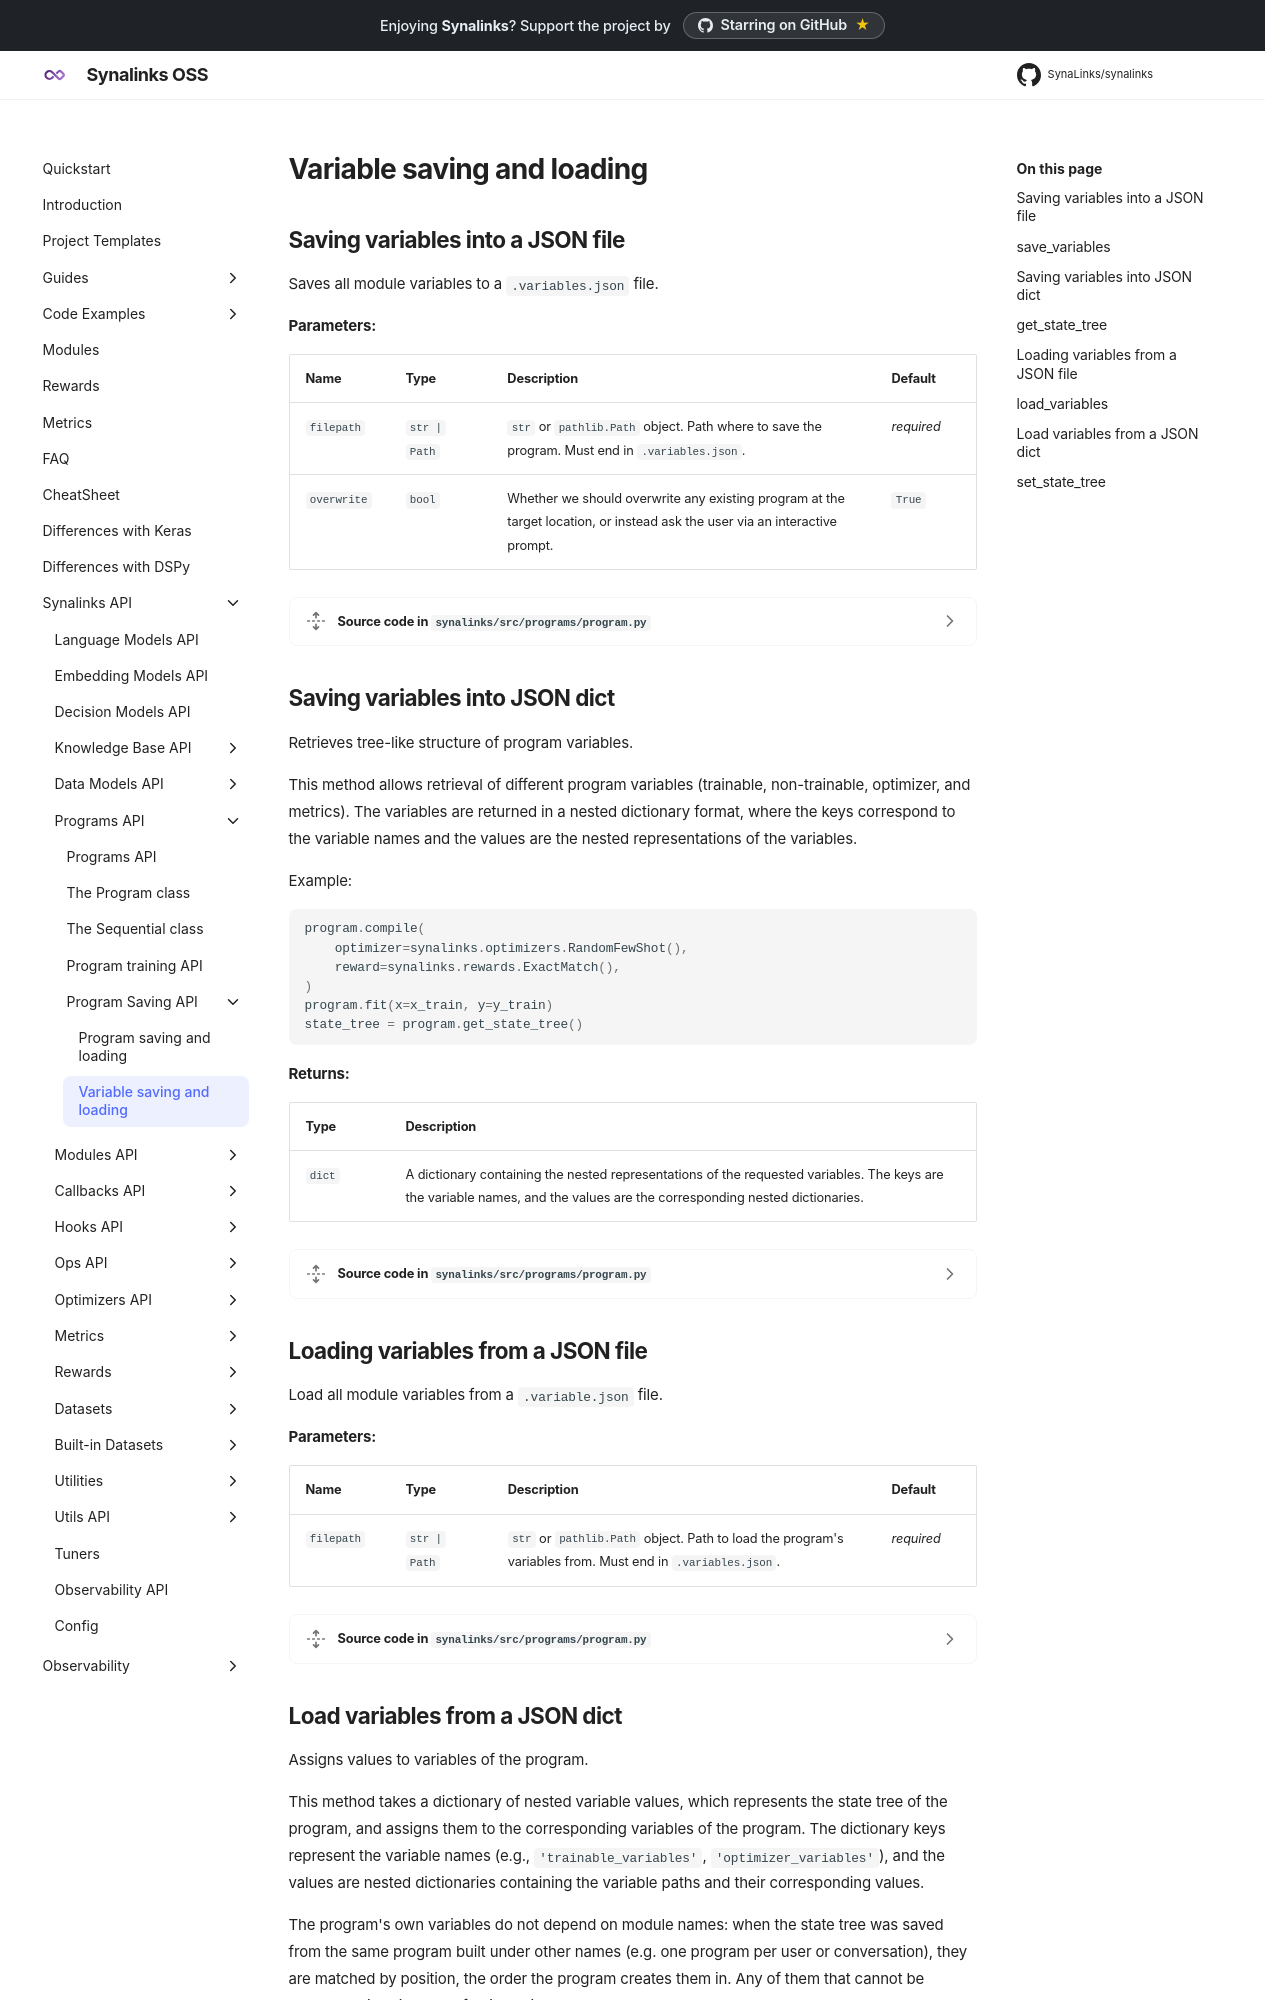

repository: dovel-pr17-validation/pr17r53-pypi-synalinks · page: Synalinks API/Programs API/Program Saving API/Variable saving and loading/index.html · generator: mkdocs


## Saving variables into a JSON file

::: synalinks.src.programs.program.Program.save_variables

## Saving variables into JSON dict

::: synalinks.src.programs.program.Program.get_state_tree

## Loading variables from a JSON file

::: synalinks.src.programs.program.Program.load_variables
